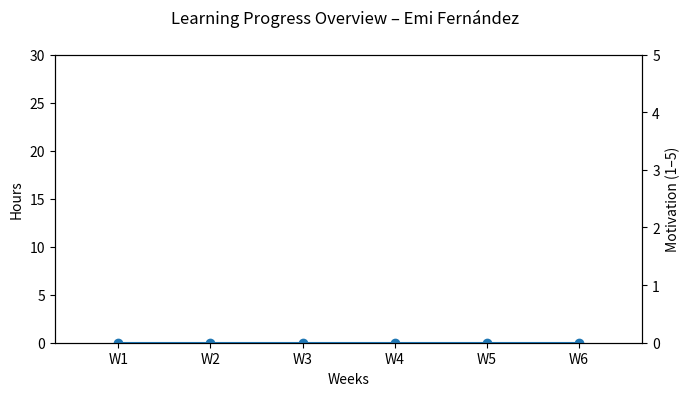

Here is the Python script that generated this plot:

import matplotlib.pyplot as plt

weeks = ["W1","W2","W3","W4","W5","W6"]
hours = [0, 0, 0, 0, 0, 0]        # ← edit with your actual weekly study hours
motivation = [0, 0, 0, 0, 0, 0]   # ← edit with your weekly motivation (1–5)

fig, ax1 = plt.subplots(figsize=(7,4))

ax1.bar(weeks, hours, label="Hours studied", alpha=0.7)
ax1.set_ylabel("Hours")
ax1.set_xlabel("Weeks")
ax1.set_ylim(0, max(30, max(hours, default=0) + 5))

ax2 = ax1.twinx()
ax2.plot(weeks, motivation, marker="o", label="Motivation (1–5)")
ax2.set_ylabel("Motivation (1–5)")
ax2.set_ylim(0, 5)

fig.suptitle("Learning Progress Overview – Emi Fernández")
fig.tight_layout()
plt.show()
